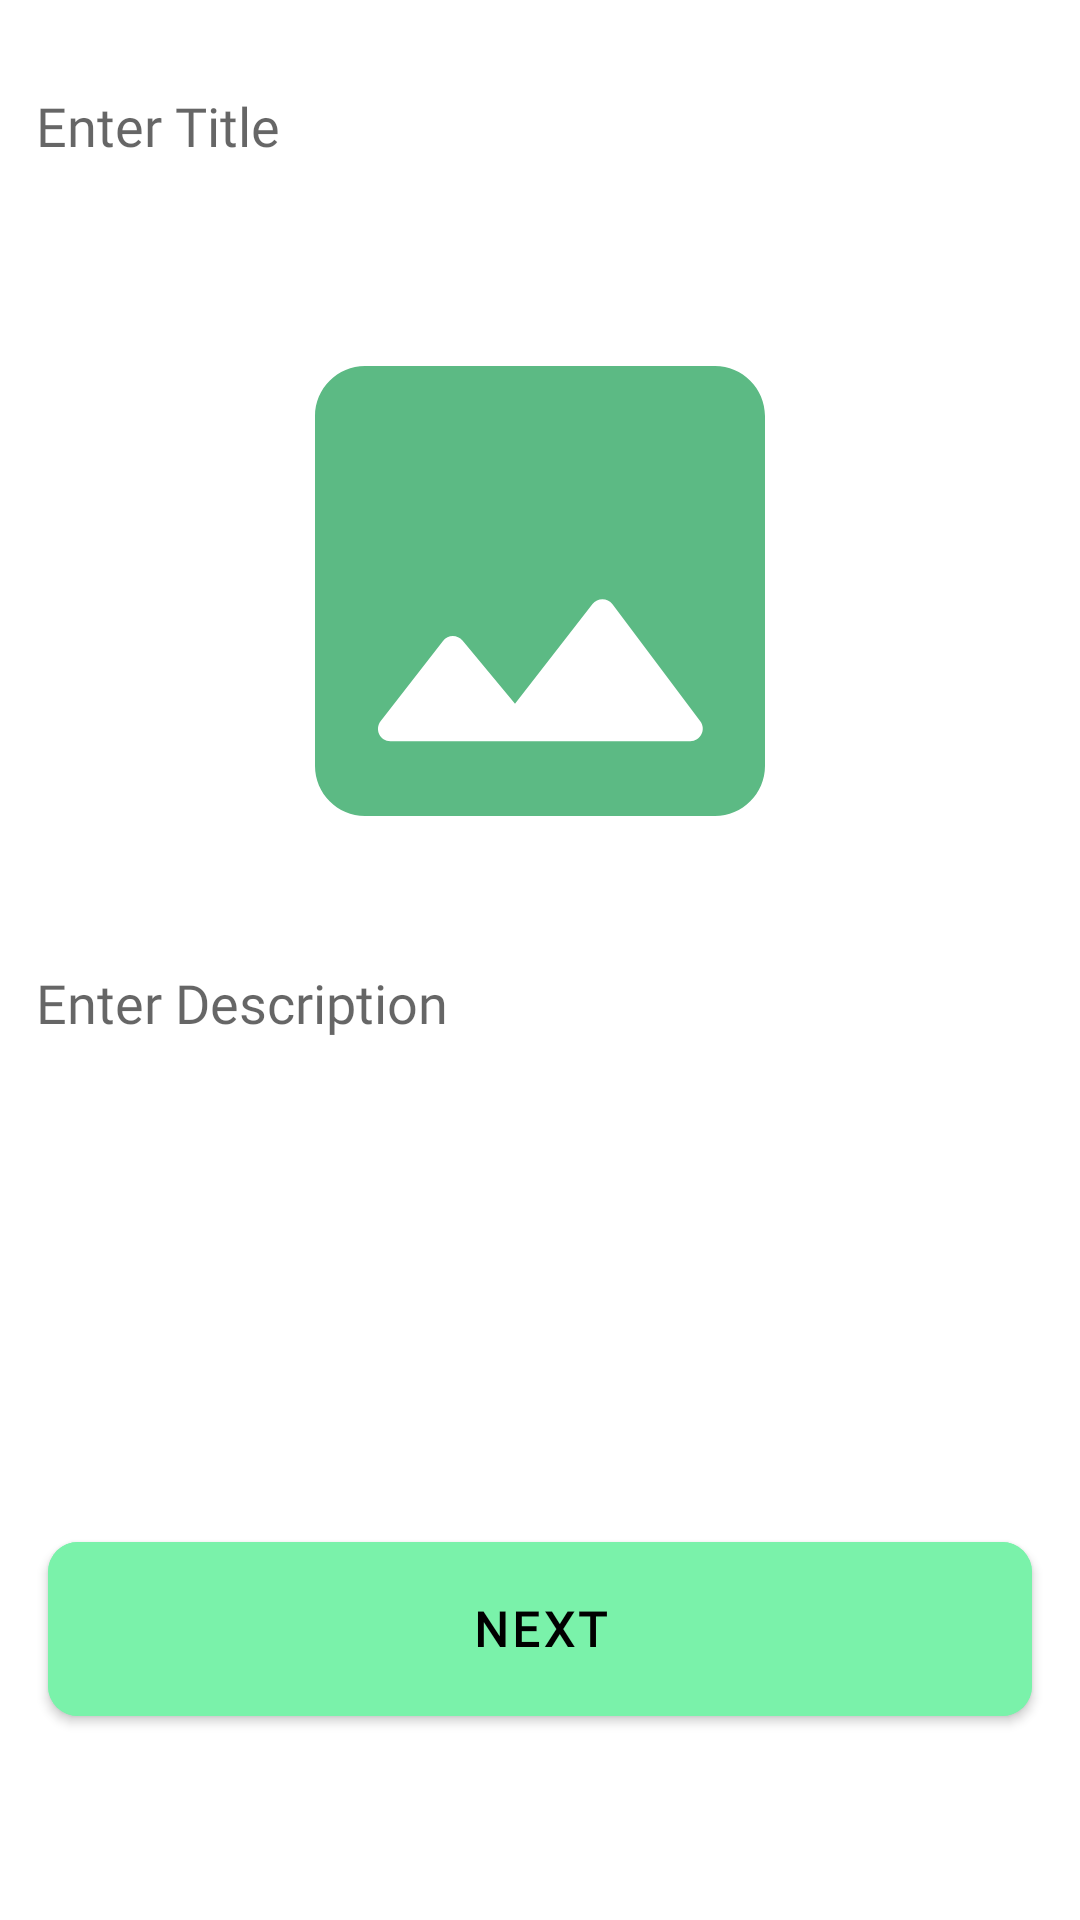

Produce the Android XML layout that renders to this screen, including the resource entries it uses.
<!-- AndroidManifest.xml: application theme Theme.EarthLoveUnited -->
<!-- res/layout/fragment_add_post.xml -->
<?xml version="1.0" encoding="utf-8"?>
<ScrollView xmlns:android="http://schemas.android.com/apk/res/android"
    xmlns:tools="http://schemas.android.com/tools"
    android:layout_width="match_parent"
    android:layout_height="match_parent"
    xmlns:app="http://schemas.android.com/apk/res-auto">

    <LinearLayout
        android:layout_width="match_parent"
        android:layout_height="wrap_content"
        android:layout_margin="2dp"
        android:orientation="vertical">

        <EditText
            android:id="@+id/ptitle"
            android:layout_width="match_parent"
            android:layout_height="wrap_content"
            android:background="@drawable/edit"
            android:fontFamily="@font/inter"
            android:hint="Enter Title"
            android:minHeight="80dp"
            android:padding="10dp"
            android:singleLine="true" />

        <ImageView
            android:id="@+id/imagep"
            android:layout_width="match_parent"
            android:layout_height="200dp"
            android:layout_marginTop="15dp"
            android:background="@drawable/edit"
            android:src="@drawable/prev_img" />

        <EditText
            android:id="@+id/pdes"
            android:layout_width="match_parent"
            android:layout_height="wrap_content"
            android:layout_marginTop="15dp"
            android:background="@drawable/edit"
            android:gravity="start"
            android:fontFamily="@font/inter"
            android:hint="Enter Description"
            android:inputType="textCapSentences|textMultiLine"
            android:minHeight="120dp"
            android:padding="10dp"
            android:singleLine="true" />

        <com.google.android.material.button.MaterialButton
            android:id="@+id/pupload"
            android:layout_width="match_parent"
            android:layout_height="70dp"
            android:layout_marginStart="14dp"
            android:layout_marginTop="76dp"
            android:layout_marginEnd="14dp"
            android:backgroundTint="@color/green"
            android:backgroundTintMode="@color/green"
            android:fontFamily="@font/inter"
            android:text="NEXT"
            android:textColor="@color/black"
            android:textSize="16sp"
            android:textStyle="bold"
            app:cornerRadius="10dp" />
    </LinearLayout>

</ScrollView>
<!-- resources referenced by this layout -->
<resources>
  <color name="black">#FF000000</color>
  <color name="green">#7AF2AA</color>
  <!-- drawable prev_img (drawable) -->
  <vector android:height="24dp" android:tint="#5CBA84"
      android:viewportHeight="24" android:viewportWidth="24"
      android:width="24dp" xmlns:android="http://schemas.android.com/apk/res/android">
      <path android:fillColor="@android:color/white" android:pathData="M21,19V5c0,-1.1 -0.9,-2 -2,-2H5c-1.1,0 -2,0.9 -2,2v14c0,1.1 0.9,2 2,2h14c1.1,0 2,-0.9 2,-2zM8.9,13.98l2.1,2.53 3.1,-3.99c0.2,-0.26 0.6,-0.26 0.8,0.01l3.51,4.68c0.25,0.33 0.01,0.8 -0.4,0.8H6.02c-0.42,0 -0.65,-0.48 -0.39,-0.81L8.12,14c0.19,-0.26 0.57,-0.27 0.78,-0.02z"/>
  </vector>
  <style name="Theme.EarthLoveUnited" parent="Theme.MaterialComponents.DayNight.NoActionBar">
          
          <item name="colorPrimary">@color/purple_500</item>
          <item name="colorPrimaryVariant">@color/purple_700</item>
          <item name="colorOnPrimary">@color/white</item>
          
          <item name="colorSecondary">@color/teal_200</item>
          <item name="colorSecondaryVariant">@color/teal_700</item>
          <item name="colorOnSecondary">@color/black</item>
          
          <item name="android:statusBarColor" tools:targetApi="l">?attr/colorPrimaryVariant</item>
          
      </style>
  <color name="purple_500">#FF6200EE</color>
  <color name="purple_700">#FF3700B3</color>
  <color name="white">#FFFFFFFF</color>
  <color name="teal_200">#FF03DAC5</color>
  <color name="teal_700">#FF018786</color>
</resources>
